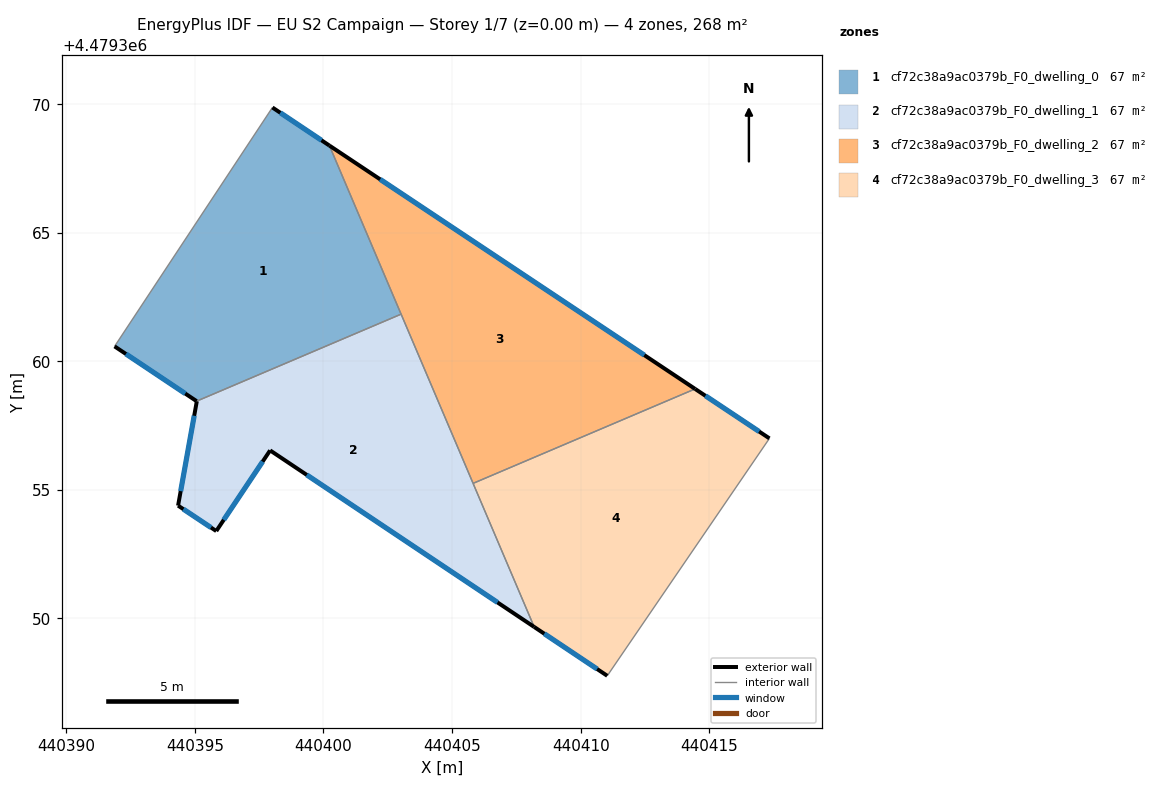
=== STOREY PLAN SPEC (per zone: floor XY polygon, exterior-wall plan segments, windows/doors) ===
zone 1: cf72c38a9ac0379b_F0_dwelling_0  (66.9 m²)
  floor: (440400.23, 4479368.39) (440403.02, 4479361.83) (440395.07, 4479358.45) (440391.88, 4479360.58) (440398.02, 4479369.87)
  exterior wall: (440391.88, 4479360.58) – (440395.07, 4479358.45)  [3.8 m]
    window: (440392.32, 4479360.28) – (440394.63, 4479358.74)  [6.0 m²]
  exterior wall: (440400.23, 4479368.39) – (440398.02, 4479369.87)  [2.7 m]
    window: (440399.92, 4479368.59) – (440398.32, 4479369.66)  [4.2 m²]
  interior walls: 3
zone 2: cf72c38a9ac0379b_F0_dwelling_1  (66.9 m²)
  floor: (440403.02, 4479361.83) (440408.19, 4479349.67) (440397.93, 4479356.54) (440395.83, 4479353.40) (440394.35, 4479354.39) (440395.08, 4479358.45)
  exterior wall: (440395.83, 4479353.40) – (440397.93, 4479356.54)  [3.8 m]
    window: (440396.12, 4479353.83) – (440397.64, 4479356.10)  [5.9 m²]
  exterior wall: (440394.35, 4479354.39) – (440395.83, 4479353.40)  [1.8 m]
    window: (440394.55, 4479354.25) – (440395.63, 4479353.54)  [2.8 m²]
  exterior wall: (440395.08, 4479358.45) – (440394.35, 4479354.39)  [4.1 m]
    window: (440394.97, 4479357.88) – (440394.45, 4479354.95)  [6.5 m²]
  exterior wall: (440397.93, 4479356.54) – (440408.19, 4479349.67)  [12.3 m]
    window: (440399.35, 4479355.58) – (440406.77, 4479350.62)  [19.3 m²]
  interior walls: 3
zone 3: cf72c38a9ac0379b_F0_dwelling_2  (66.9 m²)
  floor: (440414.45, 4479358.92) (440405.82, 4479355.25) (440400.23, 4479368.39)
  exterior wall: (440414.45, 4479358.92) – (440400.23, 4479368.39)  [17.1 m]
    window: (440412.47, 4479360.24) – (440402.20, 4479367.07)  [26.7 m²]
  interior walls: 3
zone 4: cf72c38a9ac0379b_F0_dwelling_3  (66.9 m²)
  floor: (440417.34, 4479357.00) (440411.03, 4479347.77) (440408.19, 4479349.67) (440405.82, 4479355.25) (440414.45, 4479358.92)
  exterior wall: (440417.34, 4479357.00) – (440414.45, 4479358.92)  [3.5 m]
    window: (440416.94, 4479357.27) – (440414.85, 4479358.66)  [5.4 m²]
  exterior wall: (440408.19, 4479349.67) – (440411.03, 4479347.77)  [3.4 m]
    window: (440408.59, 4479349.41) – (440410.64, 4479348.04)  [5.4 m²]
  interior walls: 3

=== DERIVED (storey summary) ===
Building: EU S2 Campaign
Storey: 1 of 7  (floor level z = 0.00 m)
Storey gross floor area: 267.7 m²
Zones on this storey: 4
  - cf72c38a9ac0379b_F0_dwelling_0: floor 66.9 m²; exterior wall 6.5 m (19.5 m²); 2 window(s) 10.2 m²; WWR 52.2%
  - cf72c38a9ac0379b_F0_dwelling_1: floor 66.9 m²; exterior wall 22.0 m (66.1 m²); 4 window(s) 34.5 m²; WWR 52.2%
  - cf72c38a9ac0379b_F0_dwelling_2: floor 66.9 m²; exterior wall 17.1 m (51.2 m²); 1 window(s) 26.7 m²; WWR 52.2%
  - cf72c38a9ac0379b_F0_dwelling_3: floor 66.9 m²; exterior wall 6.9 m (20.7 m²); 2 window(s) 10.8 m²; WWR 52.2%
Zone adjacency (shared interzone walls):
  - cf72c38a9ac0379b_F0_dwelling_0 ↔ cf72c38a9ac0379b_F0_dwelling_1
  - cf72c38a9ac0379b_F0_dwelling_0 ↔ cf72c38a9ac0379b_F0_dwelling_2
  - cf72c38a9ac0379b_F0_dwelling_1 ↔ cf72c38a9ac0379b_F0_dwelling_2
  - cf72c38a9ac0379b_F0_dwelling_1 ↔ cf72c38a9ac0379b_F0_dwelling_3
  - cf72c38a9ac0379b_F0_dwelling_2 ↔ cf72c38a9ac0379b_F0_dwelling_3